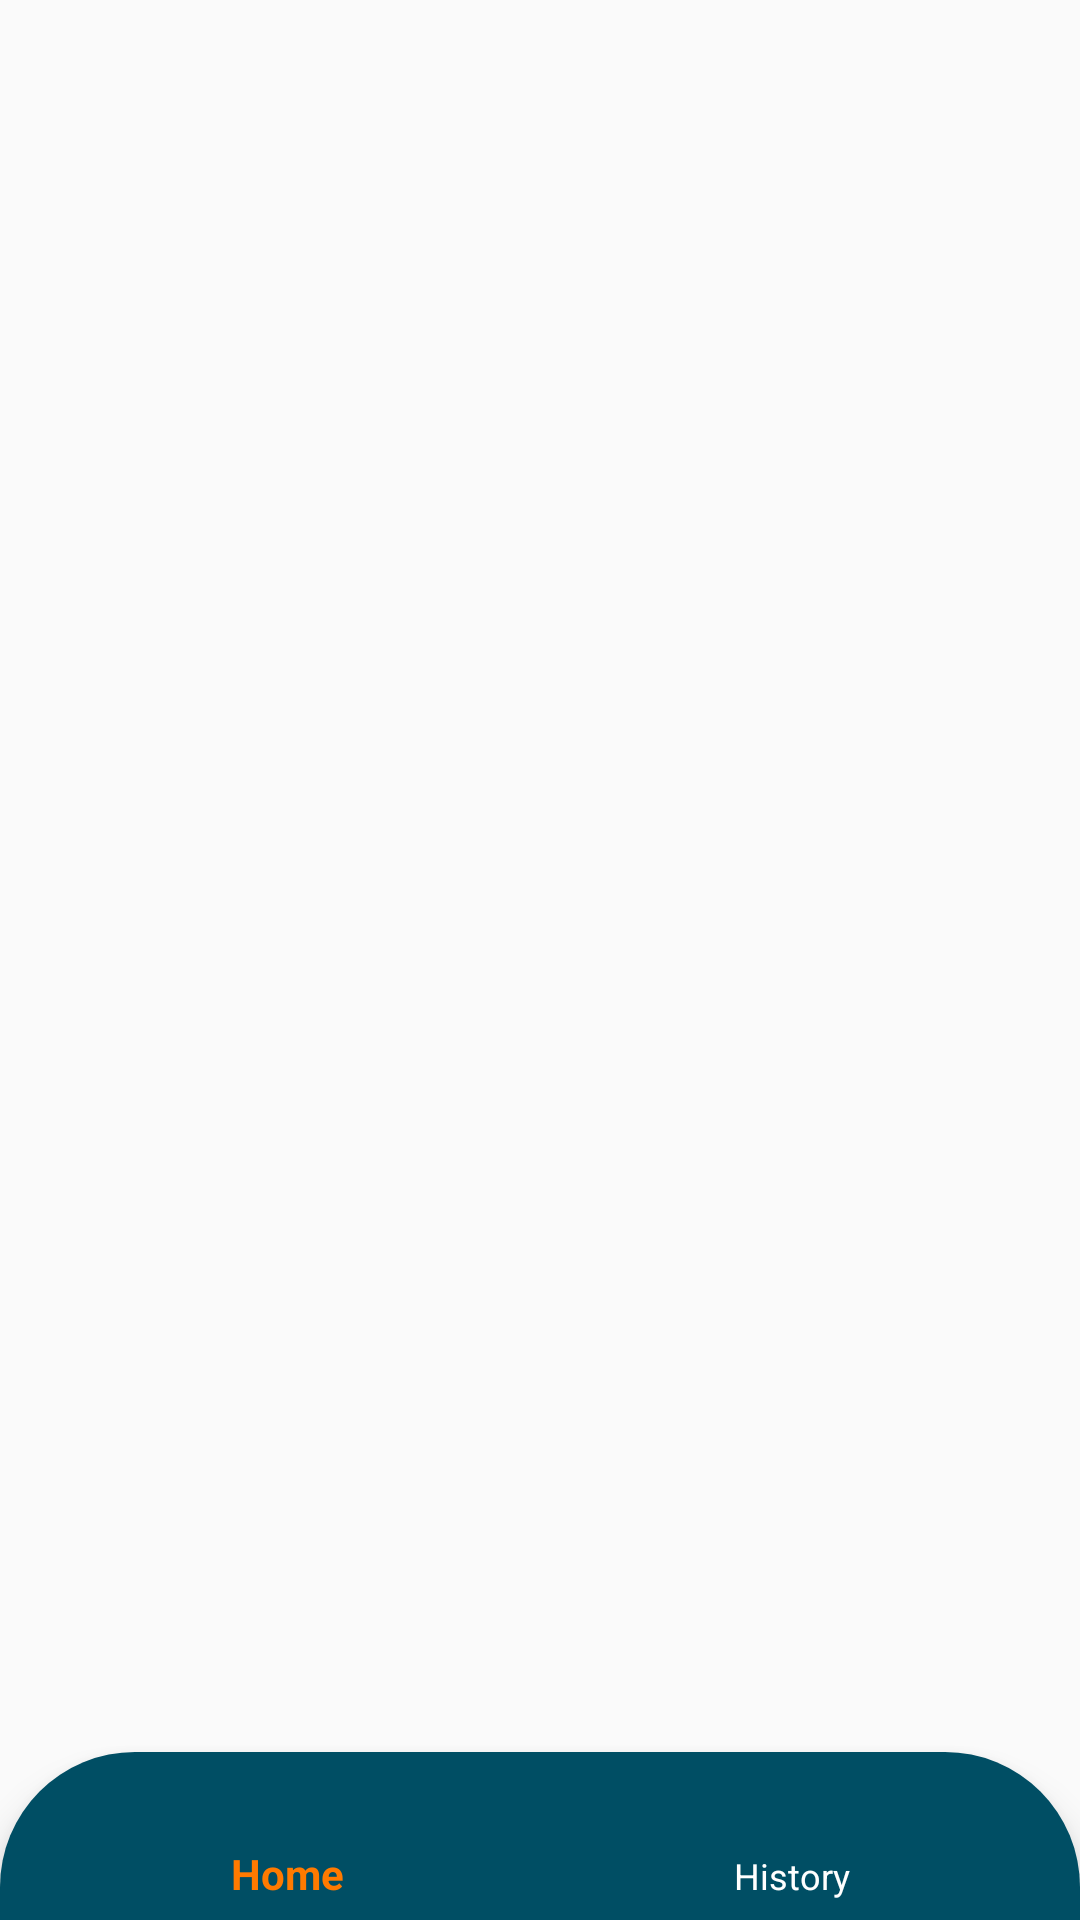

Layout XML and referenced resources for this Android screen:
<!-- AndroidManifest.xml: application theme Theme.Lokerku -->
<!-- res/layout/activity_history.xml -->
<?xml version="1.0" encoding="utf-8"?>
<androidx.constraintlayout.widget.ConstraintLayout xmlns:android="http://schemas.android.com/apk/res/android"
    xmlns:app="http://schemas.android.com/apk/res-auto"
    xmlns:tools="http://schemas.android.com/tools"
    android:layout_width="match_parent"
    android:layout_height="match_parent"
    tools:context=".History">

    <ListView
        android:id="@+id/historuListView"
        android:layout_width="match_parent"
        android:layout_height="wrap_content"
        app:layout_constraintEnd_toEndOf="parent"
        app:layout_constraintStart_toStartOf="parent"
        app:layout_constraintTop_toTopOf="parent" />






    <com.google.android.material.bottomnavigation.BottomNavigationView
        android:layout_width="match_parent"
        android:layout_height="wrap_content"
        app:layout_constraintBottom_toBottomOf="parent"
        app:layout_constraintEnd_toEndOf="parent"
        app:layout_constraintStart_toStartOf="parent"
        app:menu="@menu/menu_item"
        app:itemTextColor="@drawable/navbar_color"
        app:itemIconTint="@drawable/navbar_color"
        android:background="@drawable/rounded_navbar"/>

</androidx.constraintlayout.widget.ConstraintLayout>
<!-- resources referenced by this layout -->
<resources>
  <!-- drawable navbar_color (drawable) -->
  <?xml version="1.0" encoding="utf-8"?>
  <selector xmlns:android="http://schemas.android.com/apk/res/android">
  <item
      android:color="#FF7A00"
      android:state_selected="true"/>
      <item
          android:color="#ffffff"
          android:state_selected="false"/>
  </selector>
  <!-- drawable rounded_navbar (drawable) -->
  <?xml version="1.0" encoding="utf-8"?>
  <shape xmlns:android="http://schemas.android.com/apk/res/android">
      <solid
          android:color="#004E64"
          />
      <corners
          android:topLeftRadius="45dp"
          android:topRightRadius="45dp"
          />
  
  </shape>
  <style name="Theme.Lokerku" parent="Theme.AppCompat.Light.NoActionBar">
          
          <item name="colorPrimary">@color/purple_500</item>
          <item name="colorPrimaryVariant">@color/purple_700</item>
          <item name="colorOnPrimary">@color/white</item>
          
          <item name="colorSecondary">@color/teal_200</item>
          <item name="colorSecondaryVariant">@color/teal_700</item>
          <item name="colorOnSecondary">@color/black</item>
          
          <item name="android:statusBarColor">?attr/colorPrimaryVariant</item>
          
      </style>
  <color name="purple_500">#FF6200EE</color>
  <color name="purple_700">#FF3700B3</color>
  <color name="white">#FFFFFFFF</color>
  <color name="teal_200">#FF03DAC5</color>
  <color name="teal_700">#FF018786</color>
  <color name="black">#FF000000</color>
</resources>
